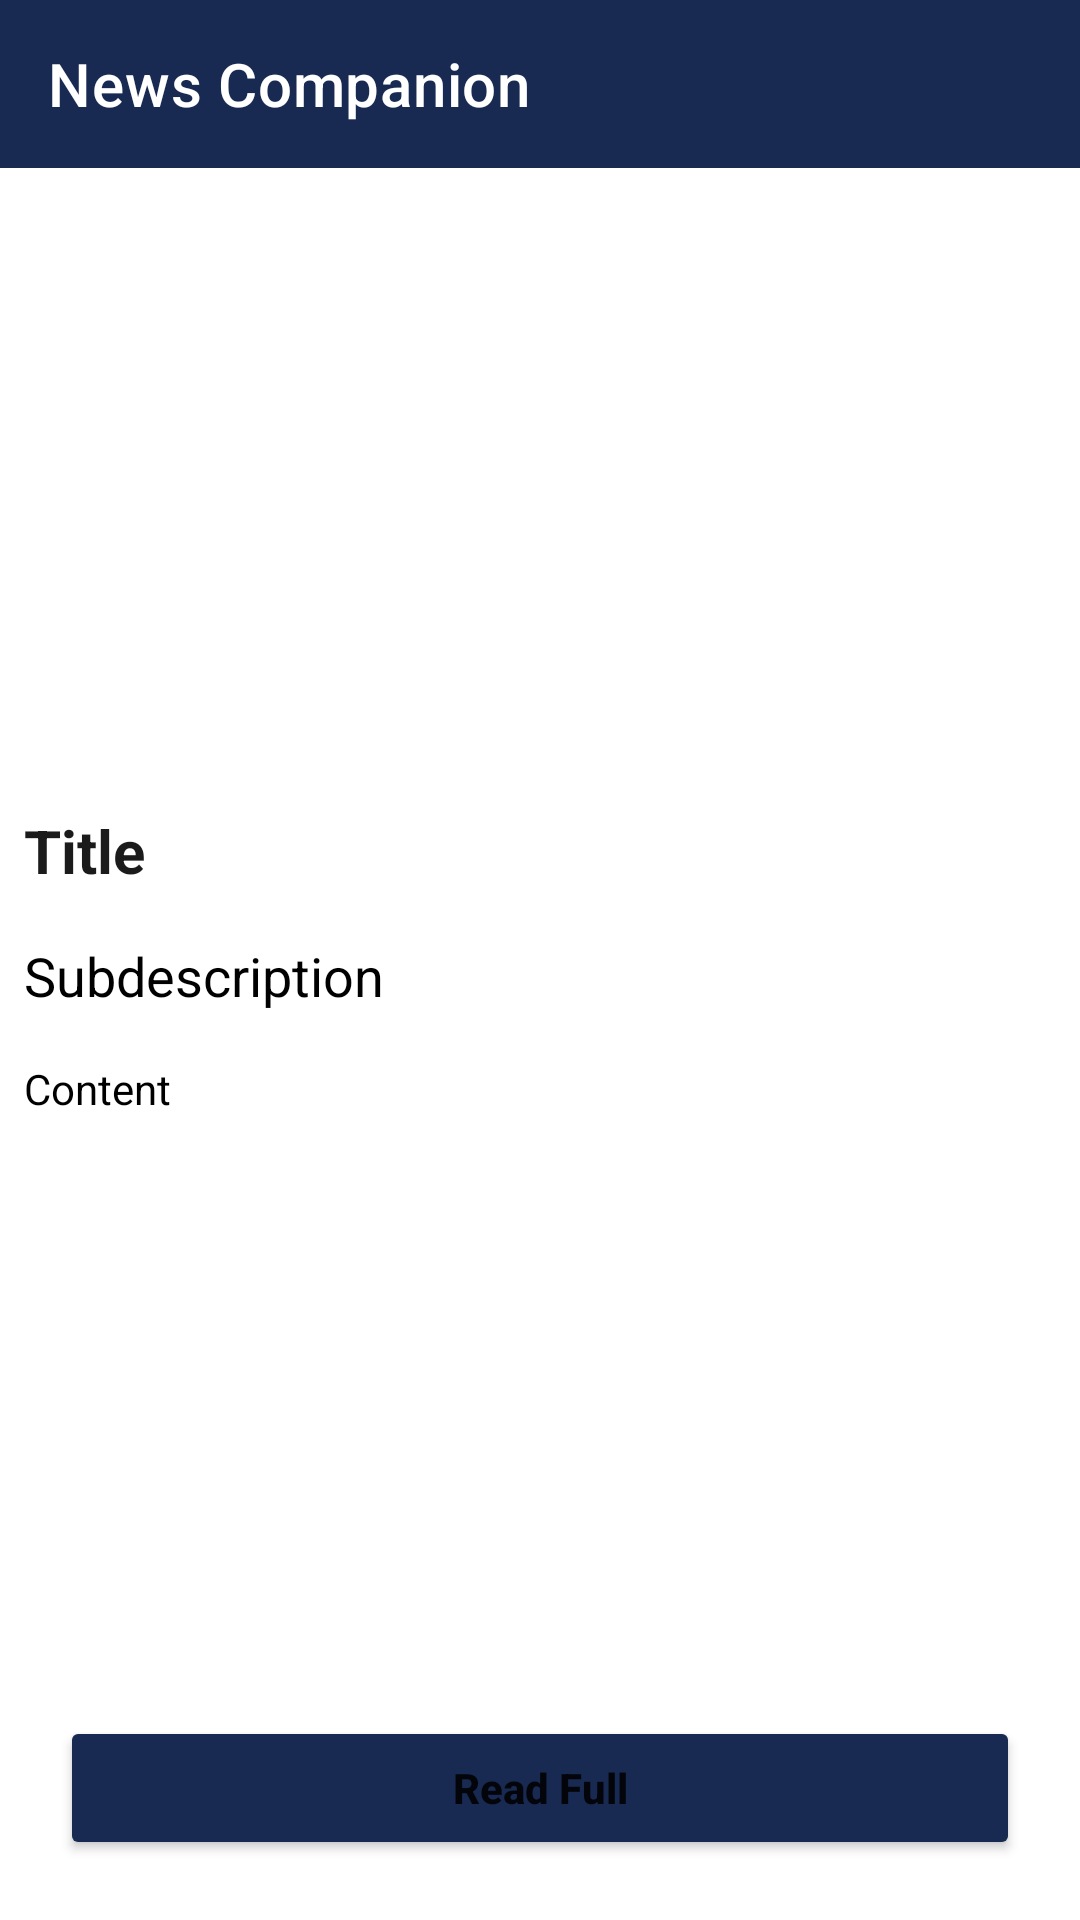

Android layout source for this screen:
<!-- AndroidManifest.xml: application theme Theme.NewsCompanion -->
<!-- res/layout/activity_news_detail.xml -->
<?xml version="1.0" encoding="utf-8"?>
<RelativeLayout xmlns:android="http://schemas.android.com/apk/res/android"
    xmlns:app="http://schemas.android.com/apk/res-auto"
    xmlns:tools="http://schemas.android.com/tools"
    android:layout_width="match_parent"
    android:layout_height="match_parent"
    android:background="@color/white"
    tools:context=".NewsDetailActivity">

    <androidx.appcompat.widget.Toolbar
        android:id="@+id/toolbar"
        android:layout_width="match_parent"
        android:layout_height="wrap_content"
        android:background="@color/dBlue"
        app:titleTextColor="@color/white"
        app:title="News Companion" />

    <ScrollView
        android:layout_width="match_parent"
        android:layout_height="match_parent"
        android:layout_below="@id/toolbar"
        android:layout_above="@id/BtnReadnews"
        >
        <RelativeLayout
            android:layout_width="match_parent"
            android:layout_height="match_parent"
            >
            <ImageView
                android:id="@+id/idIVNews"
                android:layout_width="match_parent"
                android:layout_height="200dp"
                android:scaleType="centerCrop"
                android:layout_margin="3dp"
                android:padding="3dp" />
            <TextView
                android:id="@+id/TVTitle"
                android:layout_width="match_parent"
                android:layout_height="wrap_content"
                android:layout_below="@id/idIVNews"
                android:text="Title"
                android:textColor="@color/MtBlack"
                android:textStyle="bold"
                android:textSize="20sp"
                android:padding="4dp"
                android:layout_margin="4dp" />
            <TextView
                android:id="@+id/TVSubdesc"
                android:layout_width="match_parent"
                android:layout_height="wrap_content"
                android:text="Subdescription"
                android:layout_below="@id/TVTitle"
                android:layout_margin="4dp"
                android:padding="4dp"
                android:textColor="@color/black"
                android:textSize="18sp" />
            <TextView
                android:id="@+id/TVContent"
                android:layout_width="match_parent"
                android:layout_height="wrap_content"
                android:layout_below="@id/TVSubdesc"
                android:text="Content"
                android:layout_margin="4dp"
                android:padding="4dp"
                android:textColor="@color/black" />
        </RelativeLayout>
    </ScrollView>

    <Button
        android:id="@+id/BtnReadnews"
        android:layout_width="match_parent"
        android:layout_height="wrap_content"
        android:text="Read Full"
        android:textStyle="bold"
        app:background="@color/dBlue"
        android:backgroundTint="@color/dBlue"
        android:textAllCaps="false"
        android:layout_marginStart="20dp"
        android:layout_marginEnd="20dp"
        android:layout_alignParentBottom="true"
        android:layout_marginBottom="20dp"/>

</RelativeLayout>
<!-- resources referenced by this layout -->
<resources>
  <color name="MtBlack">#1c1b1b</color>
  <color name="black">#FF000000</color>
  <color name="dBlue">#182952</color>
  <color name="white">#FFFFFFFF</color>
  <style name="Theme.NewsCompanion" parent="Theme.MaterialComponents.DayNight.NoActionBar">
          
          <item name="colorPrimary">@color/purple_500</item>
          <item name="colorPrimaryVariant">@color/dBlue</item>
          <item name="colorOnPrimary">@color/white</item>
          
          <item name="colorSecondary">@color/teal_200</item>
          <item name="colorSecondaryVariant">@color/teal_700</item>
          <item name="colorOnSecondary">@color/black</item>
          
          <item name="android:statusBarColor" tools:targetApi="l">?attr/colorPrimaryVariant</item>
          
      </style>
  <color name="purple_500">#FF6200EE</color>
  <color name="teal_200">#FF03DAC5</color>
  <color name="teal_700">#FF018786</color>
</resources>
